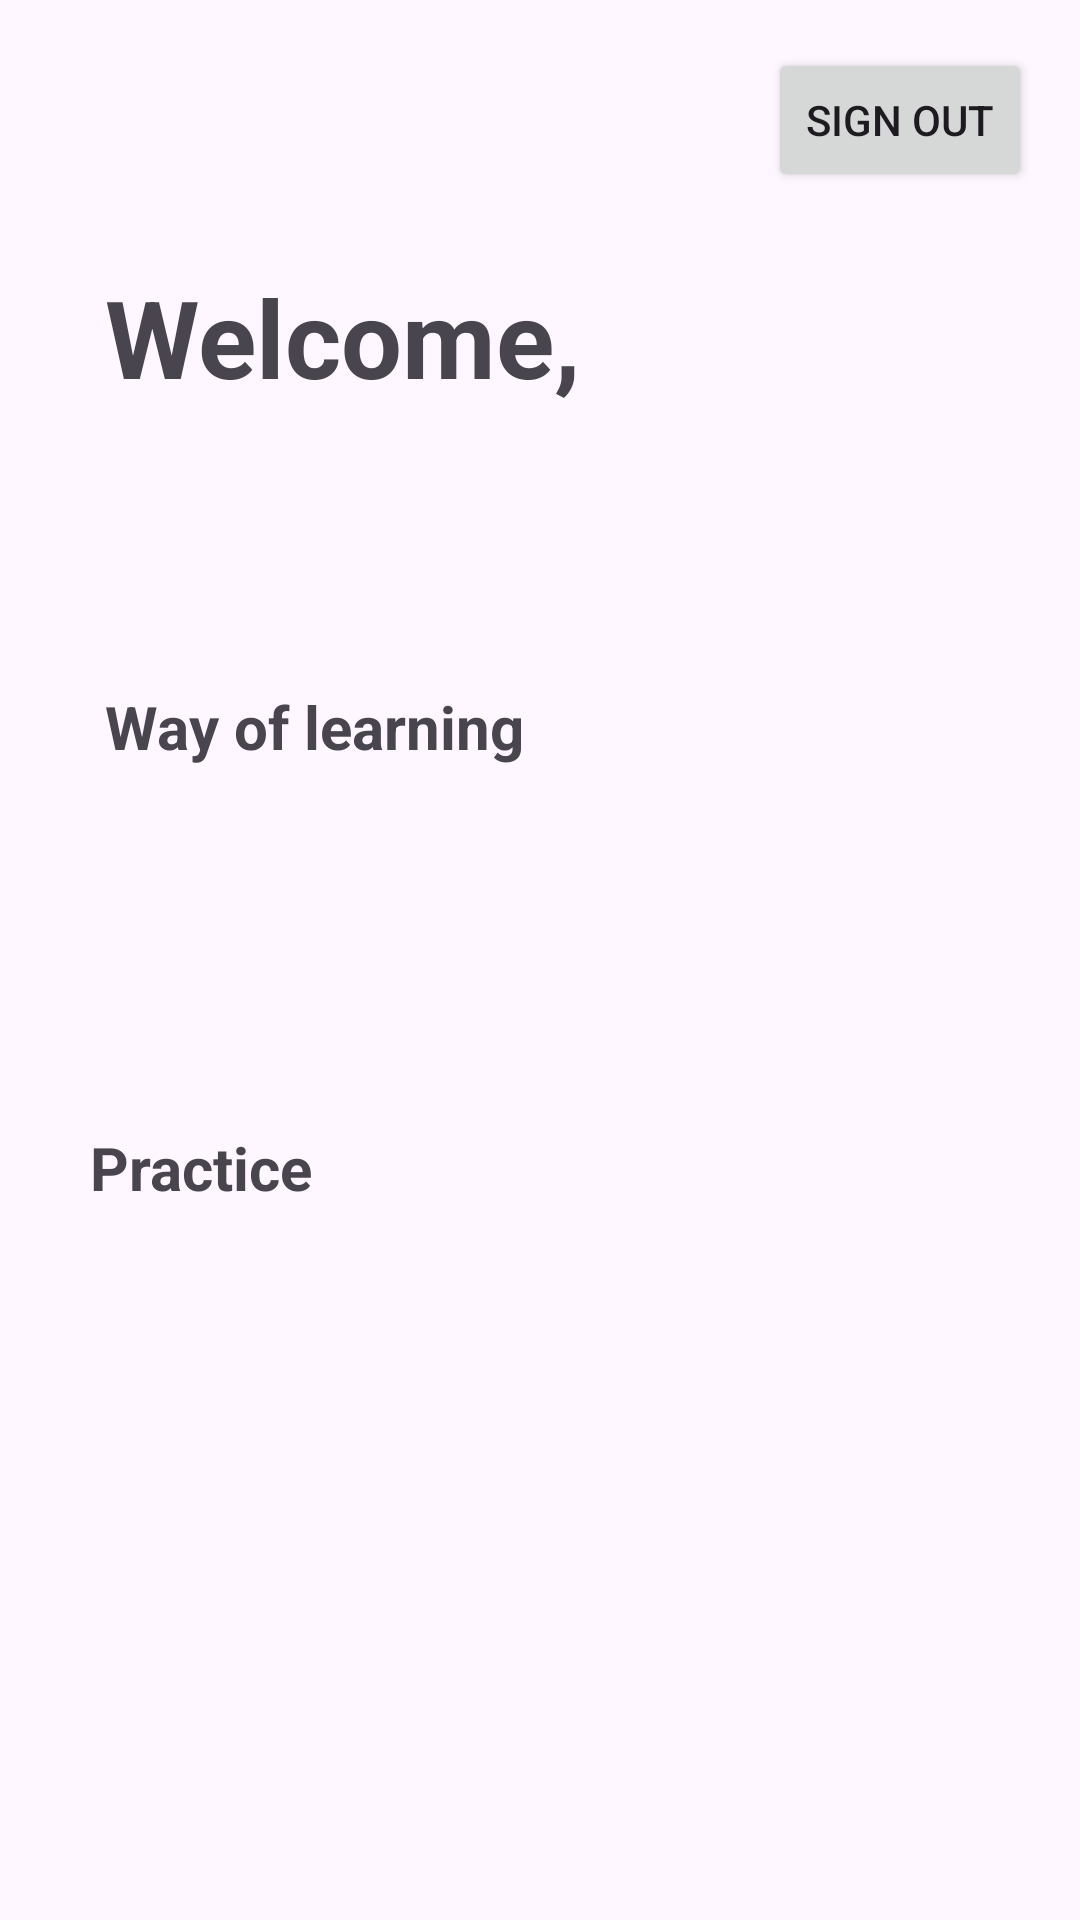

Reconstruct the res/layout file that produces this screen, plus the resources it refers to.
<!-- AndroidManifest.xml: application theme Theme.CodeSeekho -->
<!-- res/layout/activity_main.xml -->
<?xml version="1.0" encoding="utf-8"?>
<androidx.constraintlayout.widget.ConstraintLayout xmlns:android="http://schemas.android.com/apk/res/android"
    xmlns:app="http://schemas.android.com/apk/res-auto"
    xmlns:tools="http://schemas.android.com/tools"
    android:id="@+id/main"
    android:layout_width="match_parent"
    android:layout_height="match_parent"
    tools:context=".MainActivity"
    android:background ="@drawable/appbackground">


    <TextView
        android:id="@+id/textView4"
        android:layout_width="wrap_content"
        android:layout_height="wrap_content"
        android:layout_marginStart="20dp"
        android:layout_marginTop="88dp"
        android:paddingStart="15dp"

        android:text="Welcome,"
        android:textSize="36sp"
        android:textStyle="bold"
        app:layout_constraintStart_toStartOf="parent"
        app:layout_constraintTop_toTopOf="parent" />

    <TextView
        android:id="@+id/mainUserName"
        android:layout_width="wrap_content"
        android:layout_height="wrap_content"
        android:layout_marginHorizontal="20dp"
        android:layout_marginStart="16dp"
        android:paddingHorizontal="15dp"
        android:text=""


        android:textSize="36sp"
        android:textStyle="bold"
        app:layout_constraintStart_toStartOf="parent"
        app:layout_constraintTop_toBottomOf="@+id/textView4" />


    <TextView
        android:id="@+id/textView2"
        android:layout_width="match_parent"
        android:layout_height="wrap_content"
        android:layout_margin="20dp"
        android:layout_marginTop="48dp"
        android:paddingStart="15dp"
        android:text="Way of learning"
        android:paddingTop="24dp"
        android:textSize="20sp"
        android:textStyle="bold"
        app:layout_constraintEnd_toEndOf="parent"
        app:layout_constraintStart_toStartOf="parent"
        app:layout_constraintTop_toBottomOf="@+id/mainUserName" />

    <GridView
        android:id="@+id/GridView"
        android:layout_width="match_parent"
        android:layout_height="80dp"
        android:layout_marginHorizontal="20dp"
        android:layout_marginTop="20dp"
        android:gravity="center"
        android:horizontalSpacing="12dp"
        android:numColumns="4"
        android:paddingHorizontal="12dp"
        app:layout_constraintEnd_toEndOf="parent"
        app:layout_constraintStart_toStartOf="parent"
        app:layout_constraintTop_toBottomOf="@+id/textView2" />


    <TextView
        android:id="@+id/topicsText"
        android:layout_width="match_parent"
        android:layout_height="wrap_content"
        android:layout_marginHorizontal="20dp"
        android:layout_marginTop="20dp"
        android:paddingHorizontal="10dp"
        android:text="Practice"
        android:textSize="20sp"
        android:textStyle="bold"
        app:layout_constraintEnd_toEndOf="parent"
        app:layout_constraintHorizontal_bias="0.6"
        app:layout_constraintStart_toStartOf="parent"
        app:layout_constraintTop_toBottomOf="@+id/GridView" />


    <Button
        android:id="@+id/SignOut"
        android:layout_width="wrap_content"
        android:layout_height="wrap_content"
        android:layout_marginTop="16dp"
        android:layout_marginEnd="16dp"
        android:text="Sign Out"
        app:layout_constraintEnd_toEndOf="parent"
        app:layout_constraintTop_toTopOf="parent" />

    <androidx.recyclerview.widget.RecyclerView
        android:id="@+id/MyRecylerView"
        android:layout_width="0dp"
        android:layout_height="0dp"
        android:layout_margin="20dp"
        app:layout_constraintBottom_toBottomOf="parent"
        app:layout_constraintEnd_toEndOf="parent"
        app:layout_constraintStart_toStartOf="parent"
        app:layout_constraintTop_toBottomOf="@+id/topicsText"




            />


</androidx.constraintlayout.widget.ConstraintLayout>
<!-- resources referenced by this layout -->
<resources>
  <style name="Theme.CodeSeekho" parent="Base.Theme.CodeSeekho" />
  <style name="Base.Theme.CodeSeekho" parent="Theme.Material3.DayNight.NoActionBar">
          
          
      </style>
</resources>
